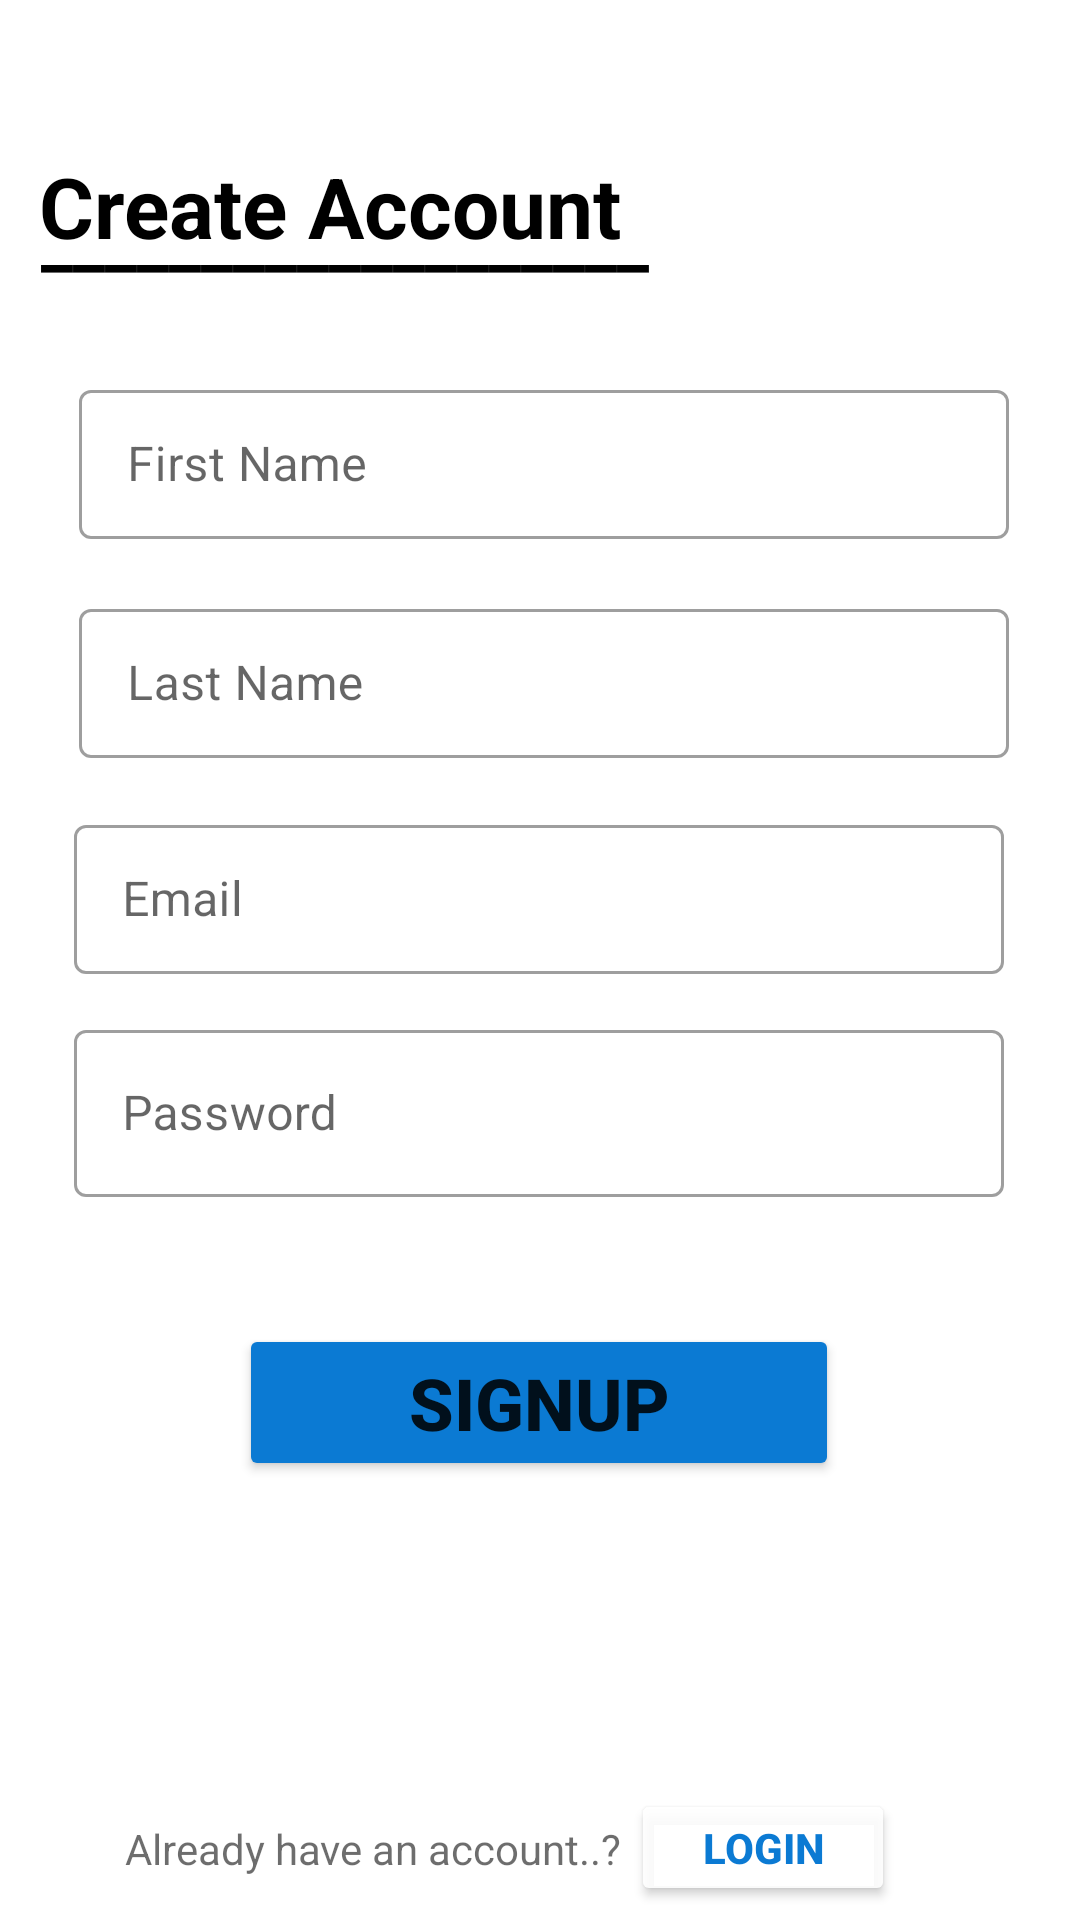

Android layout source for this screen:
<!-- AndroidManifest.xml: application theme AppTheme -->
<!-- res/layout/activity_create_account.xml -->
<?xml version="1.0" encoding="utf-8"?>
<androidx.constraintlayout.widget.ConstraintLayout xmlns:android="http://schemas.android.com/apk/res/android"
    xmlns:app="http://schemas.android.com/apk/res-auto"
    xmlns:tools="http://schemas.android.com/tools"
    android:layout_width="match_parent"
    android:layout_height="match_parent"
    tools:context=".CreateAccount">

    <com.google.android.material.textfield.TextInputLayout
        android:id="@+id/textInputLayout6"
        style="@style/Widget.MaterialComponents.TextInputLayout.OutlinedBox"
        android:layout_width="310dp"
        android:layout_height="wrap_content"
        app:layout_constraintBottom_toBottomOf="parent"
        app:layout_constraintEnd_toEndOf="parent"
        app:layout_constraintHorizontal_bias="0.495"
        app:layout_constraintStart_toStartOf="parent"
        app:layout_constraintTop_toTopOf="parent"
        app:layout_constraintVertical_bias="0.584">

        <com.google.android.material.textfield.TextInputEditText
            android:layout_width="match_parent"
            android:layout_height="wrap_content"
            android:hint="Password"
            android:inputType="textPassword|numberPassword"
            tools:layout_editor_absoluteX="50dp"
            tools:layout_editor_absoluteY="398dp" />
    </com.google.android.material.textfield.TextInputLayout>

    <Button
        android:id="@+id/logInBackID"
        android:layout_width="wrap_content"
        android:layout_height="39dp"
        android:backgroundTint="#E2FFFFFF"
        android:shadowColor="#E2FFFFFF"
        android:text="LogIn"
        android:textColor="#0B7AD3"
        android:textSize="14sp"
        android:textStyle="bold"
        app:layout_constraintBottom_toBottomOf="parent"
        app:layout_constraintEnd_toEndOf="parent"
        app:layout_constraintHorizontal_bias="0.773"
        app:layout_constraintStart_toStartOf="parent"
        app:layout_constraintTop_toTopOf="parent"
        app:layout_constraintVertical_bias="0.992"
        app:shapeAppearance="@style/AppTheme" />

    <TextView
        android:id="@+id/textView3"
        android:layout_width="170dp"
        android:layout_height="wrap_content"
        android:text="Already have an account..?"
        android:textColor="#92000000"
        android:textSize="14sp"
        app:layout_constraintBottom_toBottomOf="parent"
        app:layout_constraintEnd_toEndOf="parent"
        app:layout_constraintHorizontal_bias="0.219"
        app:layout_constraintStart_toStartOf="parent"
        app:layout_constraintTop_toTopOf="parent"
        app:layout_constraintVertical_bias="0.977" />

    <com.google.android.material.textfield.TextInputLayout
        android:id="@+id/textInputLayout4"
        style="@style/Widget.MaterialComponents.TextInputLayout.OutlinedBox"
        android:layout_width="310dp"
        android:layout_height="55dp"
        app:layout_constraintBottom_toBottomOf="parent"
        app:layout_constraintEnd_toEndOf="parent"
        app:layout_constraintHorizontal_bias="0.495"
        app:layout_constraintStart_toStartOf="parent"
        app:layout_constraintTop_toTopOf="parent"
        app:layout_constraintVertical_bias="0.461">

        <com.google.android.material.textfield.TextInputEditText
            android:layout_width="match_parent"
            android:layout_height="wrap_content"
            android:hint="Email"
            tools:layout_editor_absoluteX="50dp"
            tools:layout_editor_absoluteY="318dp" />
    </com.google.android.material.textfield.TextInputLayout>

    <com.google.android.material.textfield.TextInputLayout
        android:id="@+id/textInputLayout5"
        style="@style/Widget.MaterialComponents.TextInputLayout.OutlinedBox"
        android:layout_width="310dp"
        android:layout_height="55dp"
        app:layout_constraintBottom_toBottomOf="parent"
        app:layout_constraintEnd_toEndOf="parent"
        app:layout_constraintHorizontal_bias="0.524"
        app:layout_constraintStart_toStartOf="parent"
        app:layout_constraintTop_toTopOf="parent"
        app:layout_constraintVertical_bias="0.338">

        <com.google.android.material.textfield.TextInputEditText
            android:layout_width="match_parent"
            android:layout_height="wrap_content"
            android:hint="Last Name"
            tools:layout_editor_absoluteX="53dp"
            tools:layout_editor_absoluteY="235dp" />
    </com.google.android.material.textfield.TextInputLayout>

    <com.google.android.material.textfield.TextInputLayout
        android:id="@+id/textInputLayout3"
        style="@style/Widget.MaterialComponents.TextInputLayout.OutlinedBox"
        android:layout_width="310dp"
        android:layout_height="55dp"
        app:layout_constraintBottom_toBottomOf="parent"
        app:layout_constraintEnd_toEndOf="parent"
        app:layout_constraintHorizontal_bias="0.524"
        app:layout_constraintStart_toStartOf="parent"
        app:layout_constraintTop_toTopOf="parent"
        app:layout_constraintVertical_bias="0.213">

        <com.google.android.material.textfield.TextInputEditText
            android:layout_width="match_parent"
            android:layout_height="wrap_content"
            android:hint="First Name"
            tools:layout_editor_absoluteX="53dp"
            tools:layout_editor_absoluteY="150dp" />
    </com.google.android.material.textfield.TextInputLayout>

    <TextView
        android:id="@+id/textView4"
        android:layout_width="wrap_content"
        android:layout_height="wrap_content"
        android:text="Create Account"
        android:textColor="#000000"
        android:textSize="28sp"
        android:textStyle="bold"
        app:layout_constraintBottom_toBottomOf="parent"
        app:layout_constraintEnd_toEndOf="parent"
        app:layout_constraintHorizontal_bias="0.078"
        app:layout_constraintStart_toStartOf="parent"
        app:layout_constraintTop_toTopOf="parent"
        app:layout_constraintVertical_bias="0.083" />

    <Button
        android:id="@+id/SignUpID"
        style="@style/Widget.AppCompat.Button"
        android:layout_width="200dp"
        android:layout_height="wrap_content"
        android:backgroundTint="#0B7AD3"
        android:text="SignUp"
        android:textSize="24sp"
        android:textStyle="bold"
        app:cornerRadius="12dp"
        app:layout_constraintBottom_toBottomOf="parent"
        app:layout_constraintEnd_toEndOf="parent"
        app:layout_constraintHorizontal_bias="0.497"
        app:layout_constraintStart_toStartOf="parent"
        app:layout_constraintTop_toTopOf="parent"
        app:layout_constraintVertical_bias="0.751" />

    <TextView
        android:id="@+id/textView5"
        android:layout_width="wrap_content"
        android:layout_height="wrap_content"
        android:text="___________________"
        android:textColor="#000000"
        android:textSize="24sp"
        android:textStyle="bold"
        app:layout_constraintBottom_toBottomOf="parent"
        app:layout_constraintEnd_toEndOf="parent"
        app:layout_constraintHorizontal_bias="0.087"
        app:layout_constraintStart_toStartOf="parent"
        app:layout_constraintTop_toTopOf="parent"
        app:layout_constraintVertical_bias="0.103" />
</androidx.constraintlayout.widget.ConstraintLayout>
<!-- resources referenced by this layout -->
<resources>
  <style name="AppTheme" parent="Theme.MaterialComponents.Light">
          
          <item name="colorPrimary">#19BF51</item>
          <item name="colorPrimaryDark">#19BF51</item>
          <item name="colorAccent">@color/colorAccent</item>
      </style>
  <!-- not gathered from this repository: default colours our renderer supplied (Android Studio template values) -->
  <color name="colorAccent">#FF03DAC5</color>
</resources>
